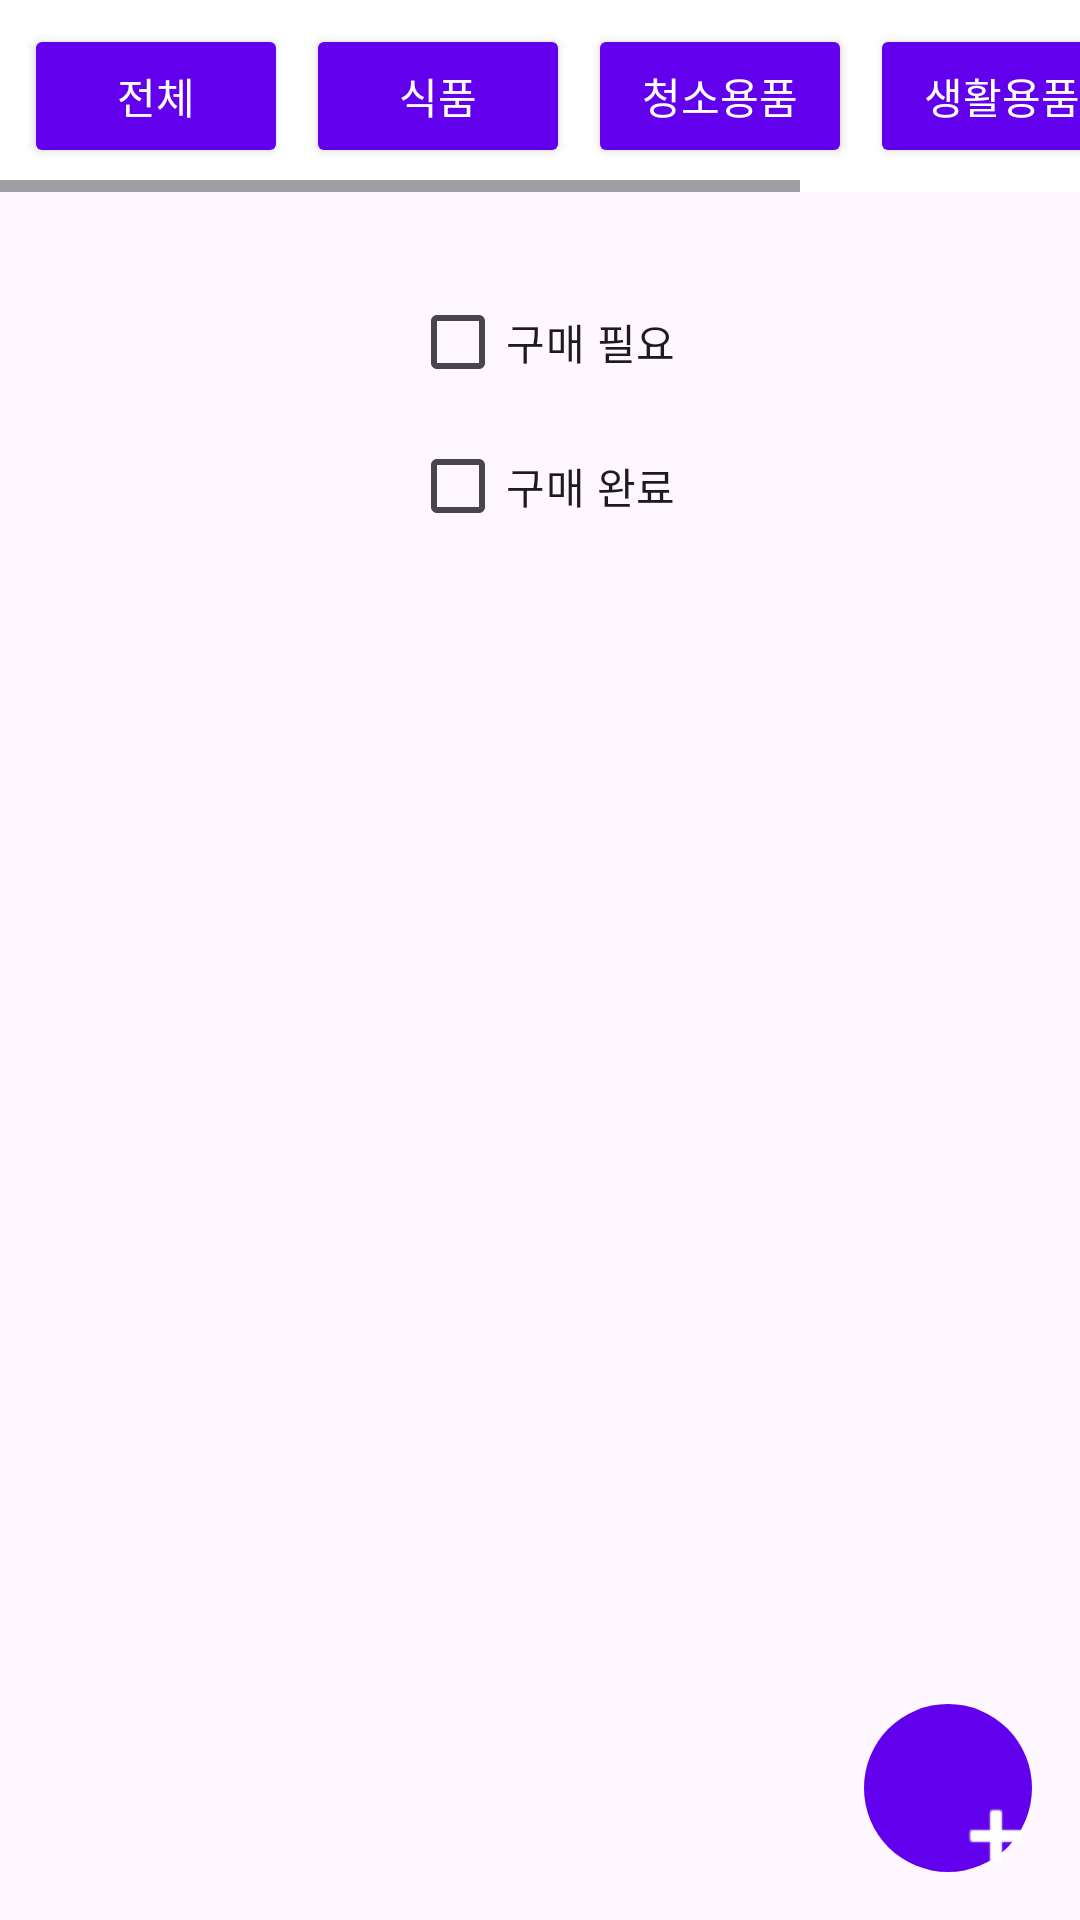

Write the Android layout XML for this screen, with the resource values it uses.
<!-- AndroidManifest.xml: application theme Theme.GURU2 -->
<!-- res/layout/fragment_item.xml -->
<?xml version="1.0" encoding="utf-8"?>
<androidx.constraintlayout.widget.ConstraintLayout xmlns:android="http://schemas.android.com/apk/res/android"
    xmlns:tools="http://schemas.android.com/tools"
    android:layout_width="match_parent"
    android:layout_height="match_parent"
    xmlns:app="http://schemas.android.com/apk/res-auto"
    tools:context=".ItemFragment">

    
    <android.widget.HorizontalScrollView
        android:id="@+id/horizontalScrollView"
        android:layout_width="match_parent"
        android:layout_height="wrap_content"
        app:layout_constraintTop_toTopOf="parent"
        app:layout_constraintStart_toStartOf="parent"
        app:layout_constraintEnd_toEndOf="parent">


        
        <LinearLayout
            android:id="@+id/filterLayout"
            android:layout_width="wrap_content"
            android:layout_height="wrap_content"
            android:layout_marginEnd="220dp"
            android:background="#FFFFFF"
            android:orientation="horizontal"
            android:padding="8dp"
            app:layout_constraintBottom_toTopOf="@+id/checkBox"
            app:layout_constraintEnd_toEndOf="parent"
            app:layout_constraintHorizontal_bias="1.0"
            app:layout_constraintStart_toStartOf="parent"
            app:layout_constraintTop_toTopOf="parent">

            
            <Button
                android:id="@+id/btn_all"
                android:layout_width="wrap_content"
                android:layout_height="wrap_content"
                android:backgroundTint="#FF6200EE"
                android:text="전체"
                android:textColor="#FFFFFF"
                android:layout_marginRight="6dp" />

            
            <Button
                android:id="@+id/btn_food"
                android:layout_width="wrap_content"
                android:layout_height="wrap_content"
                android:backgroundTint="#FF6200EE"
                android:text="식품"
                android:textColor="#FFFFFF"
                android:layout_marginRight="6dp" />

            
            <Button
                android:id="@+id/btn_clean"
                android:layout_width="wrap_content"
                android:layout_height="wrap_content"
                android:backgroundTint="#FF6200EE"
                android:text="청소용품"
                android:textColor="#FFFFFF"
                android:layout_marginRight="6dp" />

            
            <Button
                android:id="@+id/btn_daily"
                android:layout_width="wrap_content"
                android:layout_height="wrap_content"
                android:backgroundTint="#FF6200EE"
                android:text="생활용품"
                android:textColor="#FFFFFF"
                android:layout_marginRight="6dp" />

            
            <Button
                android:id="@+id/btn_kitchen"
                android:layout_width="wrap_content"
                android:layout_height="wrap_content"
                android:backgroundTint="#FF6200EE"
                android:text="주방용품"
                android:textColor="#FFFFFF"
                android:layout_marginRight="6dp" />

        </LinearLayout>

    </android.widget.HorizontalScrollView>

    
    <CheckBox
        android:id="@+id/checkBox_needeed"
        android:layout_width="wrap_content"
        android:layout_height="wrap_content"
        android:layout_marginStart="16dp"
        android:layout_marginBottom="16dp"
        android:text="구매 필요"
        app:layout_constraintBottom_toTopOf="@+id/recyclerView"
        app:layout_constraintEnd_toEndOf="parent"
        app:layout_constraintHorizontal_bias="0.473"
        app:layout_constraintStart_toStartOf="parent"
        app:layout_constraintTop_toBottomOf="@+id/horizontalScrollView"
        app:layout_constraintVertical_bias="0.351" />

    
    <CheckBox
        android:id="@+id/checkBox_completed"
        android:layout_width="wrap_content"
        android:layout_height="wrap_content"
        android:layout_marginStart="16dp"
        android:layout_marginBottom="16dp"
        android:text="구매 완료"
        app:layout_constraintBottom_toTopOf="@+id/recyclerView"
        app:layout_constraintEnd_toEndOf="parent"
        app:layout_constraintHorizontal_bias="0.473"
        app:layout_constraintStart_toStartOf="parent"
        app:layout_constraintTop_toBottomOf="@+id/checkBox_needeed" />

    
    <androidx.recyclerview.widget.RecyclerView
        android:id="@+id/recyclerView"
        android:layout_width="match_parent"
        android:layout_height="wrap_content"
        android:layout_margin="16dp"
        android:layout_marginTop="140dp"
        android:scrollbars="vertical"
        android:visibility="visible"
        app:layout_behavior="@string/appbar_scrolling_view_behavior"
        app:layout_constraintEnd_toStartOf="@+id/horizontalScrollView"
        app:layout_constraintStart_toEndOf="@+id/horizontalScrollView"
        app:layout_constraintTop_toBottomOf="@+id/checkBox_completed" />

    
    <com.google.android.material.floatingactionbutton.FloatingActionButton
        android:id="@+id/fab_add_item"
        android:layout_width="0dp"
        android:layout_height="423dp"
        android:layout_margin="16dp"
        android:layout_marginEnd="28dp"
        android:backgroundTint="#FF6200EE"
        app:layout_constraintEnd_toEndOf="parent"
        app:layout_constraintBottom_toBottomOf="parent"
        app:srcCompat="@android:drawable/ic_input_add"
        app:tint="#FFFFFF"
        tools:layout_editor_absoluteY="641dp" />


</androidx.constraintlayout.widget.ConstraintLayout>
<!-- resources referenced by this layout -->
<resources>
  <style name="Theme.GURU2" parent="Base.Theme.GURU2" />
  <style name="Base.Theme.GURU2" parent="Theme.Material3.DayNight.NoActionBar">
          
          <item name="colorPrimary">@color/orange</item>
          <item name="colorAccent">@color/orange</item>
          <item name="floatingActionButtonStyle">@style/CustomFABStyle</item>
      </style>
  <color name="orange">#FF7043</color>
  <style name="CustomFABStyle">
          <item name="backgroundTint">@color/orange</item> 
          <item name="android:tint">@color/white</item> 
      </style>
  <color name="white">#FFFFFFFF</color>
</resources>
